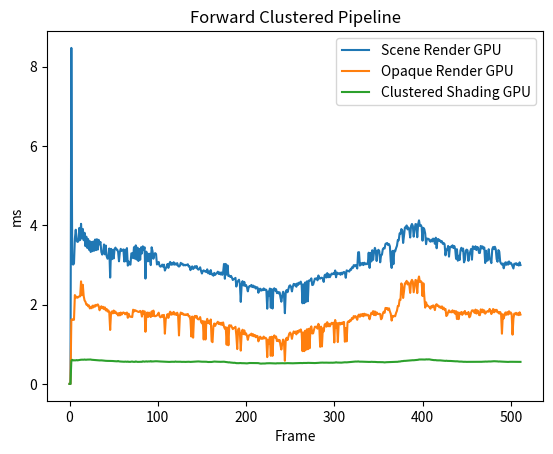

Reproduce this figure in Python.
import matplotlib.pyplot as plt
import numpy as np

Scene_Render_cpu = [
	0.000000,
	2.772500,
	0.511500,
	0.215500,
	1.153000,
	0.320000,
	0.267500,
	0.258000,
	0.407200,
	0.239900,
	0.270200,
	0.255800,
	0.356500,
	0.253000,
	0.244300,
	0.248500,
	0.351900,
	0.254700,
	0.258600,
	0.238200,
	0.241900,
	0.242900,
	0.371700,
	0.242200,
	0.236400,
	0.270300,
	0.344600,
	0.380100,
	0.256300,
	0.258800,
	0.247500,
	0.354100,
	0.351400,
	0.389000,
	0.278500,
	0.261200,
	0.270500,
	0.289800,
	0.401000,
	0.395300,
	0.279500,
	0.271700,
	0.282300,
	0.268800,
	0.283700,
	0.264900,
	0.322700,
	0.416900,
	0.282100,
	0.277900,
	0.249700,
	0.217700,
	0.198500,
	0.191600,
	0.203400,
	0.195600,
	0.198700,
	0.187200,
	0.182600,
	0.213800,
	0.202400,
	0.198600,
	0.243600,
	0.265300,
	0.273600,
	0.306500,
	0.290700,
	0.307000,
	0.356800,
	0.385700,
	0.307100,
	0.286000,
	0.277000,
	0.287400,
	0.364800,
	0.328400,
	0.320500,
	0.259600,
	0.279800,
	0.284900,
	0.265000,
	0.269600,
	0.286300,
	0.318100,
	0.291900,
	0.315000,
	0.382800,
	0.348300,
	0.296400,
	0.308300,
	0.281500,
	0.283100,
	0.392900,
	0.282000,
	0.299900,
	0.359200,
	0.282500,
	0.295900,
	0.268800,
	0.289000,
	0.299200,
	0.375100,
	0.245800,
	0.272800,
	0.267600,
	0.291100,
	0.267100,
	0.316000,
	0.280200,
	0.266900,
	0.248300,
	0.260400,
	0.290000,
	0.217900,
	0.192400,
	0.203800,
	0.187900,
	0.191600,
	0.176000,
	0.179300,
	0.173800,
	0.248600,
	0.193400,
	0.202500,
	0.352400,
	0.274300,
	0.228400,
	0.200700,
	0.184100,
	0.179000,
	0.198700,
	0.182600,
	0.173300,
	0.208200,
	0.189300,
	0.176700,
	0.208800,
	0.317500,
	0.245700,
	0.205900,
	0.206500,
	0.189700,
	0.180000,
	0.193600,
	0.184700,
	0.209500,
	0.191700,
	0.182300,
	0.185700,
	0.247200,
	0.288100,
	0.216700,
	0.209200,
	0.188100,
	0.175000,
	0.174400,
	0.182300,
	0.208400,
	0.184300,
	0.201000,
	0.188900,
	0.179400,
	0.284400,
	0.279600,
	0.223400,
	0.199100,
	0.182000,
	0.177300,
	0.184400,
	0.184900,
	0.198200,
	0.183200,
	0.197400,
	0.189400,
	0.182000,
	0.305600,
	0.283400,
	0.310500,
	0.260900,
	0.257700,
	0.256000,
	0.243300,
	0.223200,
	0.202000,
	0.203000,
	0.195500,
	0.197300,
	0.202200,
	0.224800,
	0.280000,
	0.222900,
	0.198200,
	0.180900,
	0.246100,
	0.241600,
	0.205000,
	0.202700,
	0.189200,
	0.198800,
	0.181100,
	0.186900,
	0.216700,
	0.279800,
	0.217100,
	0.202500,
	0.202300,
	0.224300,
	0.195400,
	0.184300,
	0.184400,
	0.187100,
	0.189300,
	0.180300,
	0.183400,
	0.272100,
	0.245700,
	0.206600,
	0.195000,
	0.196800,
	0.231900,
	0.196600,
	0.198500,
	0.182000,
	0.298500,
	0.443500,
	0.278000,
	0.285900,
	0.254100,
	0.258700,
	0.244400,
	0.215300,
	0.213400,
	0.201400,
	0.201800,
	0.199200,
	0.205700,
	0.200600,
	0.198200,
	0.190700,
	0.265000,
	0.271400,
	0.224400,
	0.190600,
	0.220300,
	0.221900,
	0.199000,
	0.184700,
	0.205500,
	0.187200,
	0.183100,
	0.191100,
	0.309900,
	0.256800,
	0.241800,
	0.204100,
	0.239200,
	0.204300,
	0.194500,
	0.181100,
	0.191200,
	0.180400,
	0.194600,
	0.190100,
	0.282800,
	0.238900,
	0.263600,
	0.253700,
	0.253100,
	0.240200,
	0.272400,
	0.397900,
	0.264000,
	0.250300,
	0.196900,
	0.180900,
	0.275800,
	0.266100,
	0.215500,
	0.182700,
	0.199700,
	0.205100,
	0.195400,
	0.182300,
	0.317700,
	0.375700,
	0.268900,
	0.211700,
	0.269100,
	0.298100,
	0.272400,
	0.210000,
	0.214700,
	0.192400,
	0.188900,
	0.184300,
	0.185200,
	0.193800,
	0.185900,
	0.186000,
	0.189800,
	0.268500,
	0.255000,
	0.305700,
	0.200900,
	0.214600,
	0.204800,
	0.185500,
	0.189700,
	0.191200,
	0.191200,
	0.176700,
	0.183600,
	0.266300,
	0.276800,
	0.198300,
	0.216400,
	0.203700,
	0.192700,
	0.175300,
	0.186900,
	0.175300,
	0.174200,
	0.185600,
	0.179500,
	0.182300,
	0.249600,
	0.286400,
	0.207100,
	0.188600,
	0.216900,
	0.202300,
	0.183900,
	0.179500,
	0.187200,
	0.182500,
	0.182500,
	0.176800,
	0.183000,
	0.234500,
	0.260500,
	0.302600,
	0.220900,
	0.210800,
	0.213300,
	0.197900,
	0.233700,
	0.210400,
	0.198900,
	0.197000,
	0.199800,
	0.175900,
	0.242900,
	0.264300,
	0.255200,
	0.251500,
	0.226700,
	0.199400,
	0.183600,
	0.184000,
	0.182500,
	0.182700,
	0.189600,
	0.177000,
	0.185600,
	0.313100,
	0.270000,
	0.202900,
	0.230400,
	0.203800,
	0.198500,
	0.196100,
	0.200700,
	0.179700,
	0.188000,
	0.182900,
	0.190700,
	0.175200,
	0.266700,
	0.247300,
	0.274000,
	0.225200,
	0.187700,
	0.215500,
	0.194100,
	0.189200,
	0.196100,
	0.256600,
	0.199800,
	0.179000,
	0.247100,
	0.268600,
	0.253600,
	0.200900,
	0.202900,
	0.194400,
	0.182800,
	0.180000,
	0.185700,
	0.171200,
	0.251500,
	0.209700,
	0.263900,
	0.277300,
	0.246600,
	0.249400,
	0.208500,
	0.211800,
	0.194100,
	0.184000,
	0.186300,
	0.182100,
	0.179000,
	0.201300,
	0.213700,
	0.274000,
	0.231600,
	0.285700,
	0.206300,
	0.185700,
	0.211300,
	0.198700,
	0.173300,
	0.170100,
	0.174500,
	0.177800,
	0.254800,
	0.252800,
	0.295300,
	0.247400,
	0.212500,
	0.218200,
	0.204000,
	0.181300,
	0.188200,
	0.175800,
	0.179400,
	0.173200,
	0.171000,
	0.195000,
	0.283500,
	0.263500,
	0.260500,
	0.209800,
	0.203700,
	0.184400,
	0.191100,
	0.187000,
	0.198000,
	0.182600,
	0.174800,
	0.179100,
	0.181400,
	0.255100,
	0.273600,
	0.345000,
	0.222600,
	0.223200,
	0.202100,
	0.183200,
	0.184200,
	0.179900,
	0.182900,
	0.181400,
	0.183200,
	0.263100,
	0.274300,
	0.217300,
	0.191000,
	0.179700,
	0.183600,
	0.173200,
	0.173600,
	0.180600,
	0.186800,
	0.173100,
	0.239400,
	0.185300,
	0.263500,
	0.276400,
	0.285700,
	0.220700,
	0.197600,
	0.175500,
	0.182400,
	0.182000,
	0.183700,
	0.181200,
	0.179600,
	0.184100,
	0.196300,
	0.289600,
	0.264700,
	0.235200,
	0.224100,
	0.193900,
	0.189100,
	0.185000,
	0.176100,
	0.181200,
	0.186900,
	0.214900,
	0.202000,
	0.248000,
	0.280600,
	0.216100,
	0.219900,
	0.194800,
	0.202500,
	0.184300,
	0.179500,
	0.171900,
	0.184200,
	]
Scene_Render_gpu = [
	0.000000,
	0.000000,
	8.473600,
	3.047424,
	3.009536,
	3.034112,
	3.664896,
	3.888128,
	3.613696,
	3.580928,
	3.596288,
	3.933184,
	3.628032,
	4.037632,
	3.674112,
	3.908608,
	3.622912,
	3.811328,
	3.473408,
	3.713024,
	3.431424,
	3.653632,
	3.383296,
	3.598336,
	3.326976,
	3.580928,
	3.347456,
	3.593216,
	3.360768,
	3.641344,
	3.374080,
	3.649536,
	3.387392,
	3.633152,
	3.521536,
	3.580928,
	3.326976,
	3.261440,
	3.303424,
	3.517440,
	3.267584,
	3.489792,
	3.222528,
	3.158016,
	3.180544,
	3.415040,
	2.681856,
	3.405824,
	3.145728,
	3.382272,
	3.164160,
	3.402752,
	3.437568,
	3.391488,
	3.388416,
	3.330048,
	3.092480,
	3.331072,
	3.406848,
	3.354624,
	3.374080,
	3.392512,
	3.086336,
	3.385344,
	3.092480,
	3.425280,
	2.983936,
	3.086336,
	3.014656,
	3.007488,
	3.292160,
	3.295232,
	3.171328,
	3.447808,
	3.161088,
	3.493888,
	3.137536,
	3.437568,
	3.099648,
	3.402752,
	3.131392,
	3.444736,
	3.290112,
	3.471360,
	3.380224,
	3.446784,
	2.656256,
	3.335168,
	3.093504,
	3.281920,
	3.093504,
	3.283968,
	2.996224,
	3.445760,
	3.349504,
	3.158016,
	3.279872,
	3.298304,
	3.277824,
	3.012608,
	3.035136,
	3.076096,
	2.979840,
	2.957312,
	2.966528,
	3.009536,
	2.955264,
	3.008512,
	2.859008,
	2.915328,
	2.947072,
	3.025920,
	2.926592,
	3.026944,
	3.077120,
	3.002368,
	3.052544,
	3.009536,
	3.068928,
	3.008512,
	3.038208,
	3.007488,
	3.046400,
	2.975744,
	2.959360,
	2.978816,
	3.053568,
	3.016704,
	3.032064,
	2.989056,
	3.004416,
	2.989056,
	3.004416,
	2.996224,
	3.017728,
	2.962432,
	2.966528,
	2.869248,
	2.926592,
	2.964480,
	2.897920,
	2.924544,
	2.968576,
	2.930688,
	2.972672,
	2.900992,
	2.881536,
	2.903040,
	2.940928,
	2.846720,
	2.784256,
	2.846720,
	2.865152,
	2.838528,
	2.847744,
	2.819072,
	2.889728,
	2.790400,
	2.834432,
	2.768896,
	2.871296,
	2.761728,
	2.764800,
	2.728960,
	2.800640,
	2.749440,
	2.779136,
	2.795520,
	2.830336,
	2.772992,
	2.811904,
	2.760704,
	2.810880,
	2.750464,
	2.817024,
	3.024896,
	2.652160,
	3.025920,
	2.757632,
	2.990080,
	2.719744,
	2.732032,
	2.700288,
	2.723840,
	2.678784,
	2.620416,
	2.646016,
	2.654208,
	2.674688,
	2.455552,
	2.570240,
	2.600960,
	2.627584,
	2.520064,
	2.068480,
	2.499584,
	2.591744,
	2.482176,
	2.573312,
	2.467840,
	2.493440,
	2.437120,
	2.334720,
	2.438144,
	2.469888,
	2.460672,
	2.496512,
	2.442240,
	2.480128,
	2.435072,
	2.458624,
	2.405376,
	2.439168,
	2.430976,
	2.298880,
	2.386944,
	2.403328,
	2.351104,
	2.380800,
	2.361344,
	2.408448,
	2.368512,
	2.381824,
	2.370560,
	1.897472,
	2.329600,
	2.232320,
	2.405376,
	1.922048,
	2.392064,
	1.901568,
	2.374656,
	2.412544,
	2.353152,
	2.388992,
	2.288640,
	2.320384,
	2.282496,
	2.311168,
	2.183168,
	2.072576,
	2.229248,
	2.324480,
	2.244608,
	1.783808,
	2.324480,
	2.367488,
	2.312192,
	2.395136,
	2.469888,
	2.487296,
	2.443264,
	2.332672,
	2.451456,
	2.523136,
	2.485248,
	2.515968,
	2.450432,
	2.535424,
	2.496512,
	2.552832,
	2.531328,
	2.580480,
	2.499584,
	2.033664,
	2.511872,
	2.036736,
	2.557952,
	2.071552,
	2.587648,
	2.083840,
	2.606080,
	2.599936,
	2.621440,
	2.662400,
	2.492416,
	2.501632,
	2.581504,
	2.655232,
	2.656256,
	2.665472,
	2.612224,
	2.735104,
	2.663424,
	2.655232,
	2.677760,
	2.677760,
	2.650112,
	2.572288,
	2.737152,
	2.758656,
	2.682880,
	2.795520,
	2.689024,
	2.761728,
	2.692096,
	2.742272,
	2.783232,
	2.764800,
	2.790400,
	2.767872,
	2.862080,
	2.690048,
	2.809856,
	2.768896,
	2.788352,
	2.793472,
	2.752512,
	2.803712,
	2.764800,
	2.812928,
	2.823168,
	2.806784,
	2.676736,
	2.863104,
	2.852864,
	2.847744,
	2.832384,
	2.886656,
	2.875392,
	2.940928,
	2.922496,
	2.995200,
	2.965504,
	2.998272,
	2.975744,
	2.910208,
	3.317760,
	3.323904,
	2.982912,
	3.043328,
	3.007488,
	3.052544,
	2.997248,
	3.057664,
	3.015680,
	3.037184,
	3.018752,
	3.039232,
	3.309568,
	2.926592,
	3.305472,
	3.088384,
	3.371008,
	3.129344,
	3.324928,
	3.431424,
	3.355648,
	3.099648,
	3.349504,
	3.382272,
	3.352576,
	3.066880,
	3.245056,
	3.258368,
	3.397632,
	3.427328,
	3.415040,
	3.530752,
	3.545088,
	3.553280,
	3.502080,
	3.526656,
	3.469312,
	3.091456,
	2.924544,
	3.355648,
	3.019776,
	3.360768,
	3.343360,
	3.422208,
	3.482624,
	3.629056,
	3.620864,
	3.793920,
	3.783680,
	3.905536,
	3.870720,
	3.555328,
	3.738624,
	3.946496,
	3.945472,
	3.996672,
	3.896320,
	3.946496,
	3.887104,
	3.692544,
	3.983360,
	4.033536,
	3.984384,
	3.713024,
	3.889152,
	4.032512,
	4.023296,
	3.699712,
	4.023296,
	4.125696,
	3.983360,
	4.006912,
	3.962880,
	3.612672,
	3.936256,
	3.901440,
	3.795968,
	3.524608,
	3.665920,
	3.659776,
	3.656704,
	3.608576,
	3.587072,
	3.638272,
	3.593216,
	3.664896,
	3.639296,
	3.532800,
	3.687424,
	3.421184,
	3.650560,
	3.651584,
	3.602432,
	3.619840,
	3.571712,
	3.597312,
	3.532800,
	3.554304,
	3.524608,
	3.241984,
	3.386368,
	3.383296,
	3.479552,
	3.210240,
	3.447808,
	3.463168,
	3.446784,
	3.495936,
	3.425280,
	3.477504,
	3.403776,
	3.154944,
	3.396608,
	3.107840,
	3.231744,
	3.124224,
	3.368960,
	3.433472,
	3.362816,
	3.415040,
	3.065856,
	3.126272,
	3.360768,
	3.387392,
	3.368960,
	3.103744,
	3.260416,
	3.335168,
	3.404800,
	3.133440,
	3.469312,
	3.448832,
	3.401728,
	3.471360,
	3.375104,
	3.453952,
	3.436544,
	3.303424,
	3.302400,
	3.479552,
	3.419136,
	3.468288,
	3.405824,
	3.440640,
	3.049472,
	3.359744,
	3.106816,
	3.116032,
	3.397632,
	3.165184,
	3.123200,
	3.046400,
	3.396608,
	3.451904,
	3.397632,
	3.459072,
	3.394560,
	3.146752,
	3.081216,
	3.375104,
	3.333120,
	3.082240,
	3.037184,
	3.008512,
	3.038208,
	2.915328,
	3.005440,
	3.066880,
	3.004416,
	3.065856,
	3.008512,
	3.089408,
	3.032064,
	3.056640,
	3.022848,
	2.966528,
	2.911232,
	3.032064,
	3.015680,
	3.045376,
	2.999296,
	3.030016,
	2.985984,
	3.065856,
	2.998272,
	]
# Scene Render:
#	CPU TIME:	0.236635, 512
#	GPU TIME:	3.064430, 512
Clustered_cpu = [
	0.000000,
	0.031900,
	0.011400,
	0.008800,
	0.006600,
	0.006300,
	0.010100,
	0.009800,
	0.008700,
	0.009900,
	0.010900,
	0.009400,
	0.013500,
	0.010400,
	0.009200,
	0.009400,
	0.014400,
	0.010400,
	0.009500,
	0.010000,
	0.008900,
	0.008800,
	0.013600,
	0.009700,
	0.009700,
	0.011000,
	0.013600,
	0.014800,
	0.009900,
	0.010400,
	0.009700,
	0.014500,
	0.014000,
	0.015400,
	0.010800,
	0.010500,
	0.009800,
	0.011000,
	0.015400,
	0.015200,
	0.010100,
	0.011000,
	0.010900,
	0.010700,
	0.010700,
	0.010300,
	0.013100,
	0.015000,
	0.010200,
	0.010800,
	0.010400,
	0.008800,
	0.006700,
	0.007600,
	0.007800,
	0.007300,
	0.007300,
	0.007700,
	0.006800,
	0.008100,
	0.007500,
	0.007600,
	0.009700,
	0.010700,
	0.009900,
	0.013700,
	0.013600,
	0.011100,
	0.011900,
	0.015200,
	0.011400,
	0.012400,
	0.010200,
	0.011700,
	0.014000,
	0.012800,
	0.011500,
	0.010000,
	0.011000,
	0.010900,
	0.010100,
	0.010400,
	0.010300,
	0.013600,
	0.011700,
	0.012800,
	0.012300,
	0.015500,
	0.010400,
	0.011900,
	0.010800,
	0.010400,
	0.010800,
	0.009900,
	0.010800,
	0.009800,
	0.011500,
	0.010700,
	0.010200,
	0.011400,
	0.010800,
	0.015200,
	0.009800,
	0.011700,
	0.010200,
	0.011300,
	0.010500,
	0.012300,
	0.010800,
	0.010500,
	0.009400,
	0.010700,
	0.010900,
	0.008800,
	0.007500,
	0.007400,
	0.006700,
	0.007600,
	0.006200,
	0.006000,
	0.006400,
	0.009600,
	0.007500,
	0.008000,
	0.009600,
	0.010200,
	0.008800,
	0.007900,
	0.006800,
	0.005800,
	0.006800,
	0.006900,
	0.006200,
	0.007600,
	0.006600,
	0.006100,
	0.007900,
	0.012800,
	0.009400,
	0.007900,
	0.007800,
	0.006700,
	0.006200,
	0.007500,
	0.006500,
	0.008100,
	0.006400,
	0.007100,
	0.006100,
	0.008100,
	0.013400,
	0.009000,
	0.007400,
	0.006500,
	0.005900,
	0.006000,
	0.006800,
	0.007800,
	0.007200,
	0.007200,
	0.006800,
	0.006400,
	0.009800,
	0.010900,
	0.008800,
	0.007800,
	0.006200,
	0.007000,
	0.006600,
	0.006400,
	0.007400,
	0.006700,
	0.007200,
	0.007100,
	0.006500,
	0.009200,
	0.011100,
	0.010400,
	0.010000,
	0.010200,
	0.010200,
	0.009800,
	0.009000,
	0.007600,
	0.007100,
	0.007600,
	0.007400,
	0.007700,
	0.008800,
	0.010900,
	0.008900,
	0.007800,
	0.006300,
	0.010000,
	0.009700,
	0.008600,
	0.008000,
	0.007000,
	0.007200,
	0.007100,
	0.007100,
	0.008600,
	0.010100,
	0.009100,
	0.008400,
	0.008000,
	0.008700,
	0.008000,
	0.006400,
	0.006600,
	0.006700,
	0.007000,
	0.006700,
	0.006700,
	0.009500,
	0.009400,
	0.008000,
	0.006700,
	0.007100,
	0.008800,
	0.007400,
	0.007400,
	0.006700,
	0.013100,
	0.016700,
	0.010500,
	0.010900,
	0.010400,
	0.009700,
	0.009400,
	0.008200,
	0.008600,
	0.007400,
	0.007600,
	0.007300,
	0.007900,
	0.008000,
	0.007600,
	0.006700,
	0.010600,
	0.009900,
	0.009300,
	0.007000,
	0.008600,
	0.008300,
	0.007600,
	0.007100,
	0.007900,
	0.006800,
	0.007000,
	0.006900,
	0.010800,
	0.010400,
	0.010000,
	0.008400,
	0.009200,
	0.007400,
	0.006900,
	0.007100,
	0.007000,
	0.006900,
	0.007200,
	0.007400,
	0.010600,
	0.010000,
	0.010500,
	0.009700,
	0.009700,
	0.009100,
	0.010400,
	0.014700,
	0.010400,
	0.011300,
	0.008200,
	0.005900,
	0.011000,
	0.011100,
	0.008500,
	0.005900,
	0.007400,
	0.008700,
	0.007800,
	0.005900,
	0.010900,
	0.013900,
	0.010700,
	0.008600,
	0.010900,
	0.011500,
	0.010200,
	0.008600,
	0.008400,
	0.006300,
	0.007200,
	0.006300,
	0.007100,
	0.006500,
	0.007000,
	0.006200,
	0.006600,
	0.009400,
	0.009900,
	0.009300,
	0.007700,
	0.007600,
	0.007800,
	0.006900,
	0.006700,
	0.006500,
	0.006600,
	0.006000,
	0.006500,
	0.008200,
	0.010500,
	0.008000,
	0.007700,
	0.008100,
	0.007200,
	0.005700,
	0.006900,
	0.006000,
	0.006600,
	0.006800,
	0.006300,
	0.006800,
	0.010100,
	0.009900,
	0.009000,
	0.007100,
	0.008600,
	0.007900,
	0.007400,
	0.006600,
	0.006900,
	0.006600,
	0.006600,
	0.006300,
	0.006600,
	0.009000,
	0.010600,
	0.010100,
	0.008900,
	0.008700,
	0.009100,
	0.007600,
	0.008800,
	0.008000,
	0.007100,
	0.007400,
	0.007600,
	0.005600,
	0.009500,
	0.010100,
	0.010500,
	0.010000,
	0.009400,
	0.007500,
	0.006900,
	0.006400,
	0.006600,
	0.006300,
	0.007000,
	0.006500,
	0.006600,
	0.010400,
	0.010400,
	0.007700,
	0.008500,
	0.007500,
	0.007600,
	0.007000,
	0.007700,
	0.006400,
	0.006800,
	0.006700,
	0.006500,
	0.006400,
	0.010400,
	0.009400,
	0.010500,
	0.009100,
	0.006700,
	0.008400,
	0.007900,
	0.006600,
	0.007300,
	0.009500,
	0.008600,
	0.006000,
	0.009600,
	0.009400,
	0.010300,
	0.008500,
	0.008000,
	0.007000,
	0.007400,
	0.006200,
	0.006600,
	0.005900,
	0.009600,
	0.008200,
	0.010100,
	0.010600,
	0.009500,
	0.008500,
	0.008100,
	0.008300,
	0.007500,
	0.006500,
	0.006200,
	0.006200,
	0.007200,
	0.007600,
	0.008300,
	0.010900,
	0.009900,
	0.008400,
	0.008300,
	0.006400,
	0.008300,
	0.007400,
	0.005900,
	0.006200,
	0.006500,
	0.005900,
	0.009800,
	0.007400,
	0.011600,
	0.009600,
	0.008400,
	0.008400,
	0.008400,
	0.007000,
	0.006500,
	0.006100,
	0.005800,
	0.005800,
	0.006300,
	0.007500,
	0.010000,
	0.010300,
	0.010100,
	0.008600,
	0.008100,
	0.006600,
	0.007300,
	0.006400,
	0.006900,
	0.006600,
	0.006800,
	0.006400,
	0.006900,
	0.009700,
	0.010900,
	0.009900,
	0.008600,
	0.008500,
	0.008100,
	0.006400,
	0.006600,
	0.006300,
	0.006500,
	0.006600,
	0.006800,
	0.009900,
	0.011300,
	0.008800,
	0.007100,
	0.006500,
	0.006600,
	0.005700,
	0.005900,
	0.006700,
	0.006800,
	0.005900,
	0.009600,
	0.006800,
	0.009900,
	0.010600,
	0.010500,
	0.008300,
	0.007400,
	0.006100,
	0.006700,
	0.006600,
	0.006800,
	0.006000,
	0.006500,
	0.006100,
	0.007500,
	0.011000,
	0.010200,
	0.009500,
	0.009000,
	0.007400,
	0.007700,
	0.006200,
	0.006400,
	0.006100,
	0.006700,
	0.006700,
	0.007500,
	0.009800,
	0.011000,
	0.008500,
	0.008800,
	0.007100,
	0.007500,
	0.006400,
	0.006300,
	0.005900,
	0.005900,
	]
Clustered_gpu = [
	0.000000,
	0.000000,
	0.590848,
	0.607232,
	0.592896,
	0.595968,
	0.593920,
	0.594944,
	0.601088,
	0.594944,
	0.599040,
	0.601088,
	0.607232,
	0.610304,
	0.611328,
	0.611328,
	0.610304,
	0.615424,
	0.610304,
	0.610304,
	0.613376,
	0.613376,
	0.613376,
	0.615424,
	0.615424,
	0.609280,
	0.607232,
	0.605184,
	0.601088,
	0.600064,
	0.599040,
	0.599040,
	0.595968,
	0.593920,
	0.592896,
	0.593920,
	0.593920,
	0.592896,
	0.589824,
	0.586752,
	0.585728,
	0.582656,
	0.582656,
	0.580608,
	0.579584,
	0.579584,
	0.579584,
	0.579584,
	0.578560,
	0.577536,
	0.574464,
	0.573440,
	0.572416,
	0.570368,
	0.569344,
	0.578560,
	0.568320,
	0.565248,
	0.564224,
	0.563200,
	0.562176,
	0.562176,
	0.559104,
	0.563200,
	0.560128,
	0.558080,
	0.564224,
	0.557056,
	0.556032,
	0.557056,
	0.562176,
	0.564224,
	0.557056,
	0.558080,
	0.556032,
	0.567296,
	0.560128,
	0.556032,
	0.556032,
	0.556032,
	0.557056,
	0.559104,
	0.557056,
	0.569344,
	0.565248,
	0.561152,
	0.566272,
	0.569344,
	0.562176,
	0.567296,
	0.566272,
	0.566272,
	0.575488,
	0.564224,
	0.567296,
	0.567296,
	0.570368,
	0.571392,
	0.572416,
	0.571392,
	0.569344,
	0.568320,
	0.564224,
	0.565248,
	0.564224,
	0.563200,
	0.563200,
	0.562176,
	0.559104,
	0.559104,
	0.560128,
	0.558080,
	0.553984,
	0.555008,
	0.557056,
	0.557056,
	0.559104,
	0.558080,
	0.557056,
	0.558080,
	0.565248,
	0.559104,
	0.558080,
	0.559104,
	0.559104,
	0.558080,
	0.559104,
	0.556032,
	0.557056,
	0.557056,
	0.557056,
	0.555008,
	0.556032,
	0.556032,
	0.558080,
	0.559104,
	0.556032,
	0.555008,
	0.556032,
	0.557056,
	0.560128,
	0.561152,
	0.562176,
	0.564224,
	0.565248,
	0.566272,
	0.567296,
	0.565248,
	0.564224,
	0.561152,
	0.560128,
	0.561152,
	0.560128,
	0.560128,
	0.560128,
	0.559104,
	0.555008,
	0.552960,
	0.552960,
	0.553984,
	0.553984,
	0.553984,
	0.557056,
	0.560128,
	0.564224,
	0.562176,
	0.561152,
	0.560128,
	0.559104,
	0.558080,
	0.556032,
	0.557056,
	0.558080,
	0.560128,
	0.560128,
	0.560128,
	0.556032,
	0.552960,
	0.550912,
	0.547840,
	0.542720,
	0.545792,
	0.540672,
	0.538624,
	0.537600,
	0.533504,
	0.531456,
	0.533504,
	0.528384,
	0.524288,
	0.523264,
	0.522240,
	0.523264,
	0.526336,
	0.526336,
	0.523264,
	0.523264,
	0.523264,
	0.522240,
	0.520192,
	0.518144,
	0.518144,
	0.520192,
	0.524288,
	0.527360,
	0.527360,
	0.527360,
	0.527360,
	0.526336,
	0.526336,
	0.526336,
	0.525312,
	0.525312,
	0.525312,
	0.524288,
	0.518144,
	0.514048,
	0.512000,
	0.514048,
	0.515072,
	0.514048,
	0.515072,
	0.516096,
	0.520192,
	0.521216,
	0.521216,
	0.523264,
	0.522240,
	0.521216,
	0.519168,
	0.517120,
	0.516096,
	0.517120,
	0.514048,
	0.516096,
	0.521216,
	0.520192,
	0.520192,
	0.521216,
	0.521216,
	0.522240,
	0.522240,
	0.521216,
	0.521216,
	0.520192,
	0.522240,
	0.523264,
	0.524288,
	0.524288,
	0.522240,
	0.522240,
	0.521216,
	0.521216,
	0.520192,
	0.522240,
	0.522240,
	0.523264,
	0.523264,
	0.524288,
	0.525312,
	0.526336,
	0.527360,
	0.527360,
	0.526336,
	0.525312,
	0.528384,
	0.528384,
	0.528384,
	0.529408,
	0.528384,
	0.531456,
	0.531456,
	0.529408,
	0.529408,
	0.528384,
	0.528384,
	0.527360,
	0.525312,
	0.526336,
	0.527360,
	0.528384,
	0.528384,
	0.531456,
	0.534528,
	0.535552,
	0.536576,
	0.536576,
	0.537600,
	0.535552,
	0.536576,
	0.537600,
	0.536576,
	0.535552,
	0.535552,
	0.534528,
	0.535552,
	0.534528,
	0.535552,
	0.534528,
	0.536576,
	0.538624,
	0.538624,
	0.545792,
	0.539648,
	0.538624,
	0.537600,
	0.536576,
	0.535552,
	0.536576,
	0.538624,
	0.539648,
	0.542720,
	0.545792,
	0.543744,
	0.543744,
	0.545792,
	0.545792,
	0.547840,
	0.551936,
	0.553984,
	0.557056,
	0.560128,
	0.562176,
	0.564224,
	0.564224,
	0.563200,
	0.563200,
	0.568320,
	0.563200,
	0.561152,
	0.562176,
	0.561152,
	0.560128,
	0.561152,
	0.559104,
	0.559104,
	0.557056,
	0.556032,
	0.553984,
	0.555008,
	0.555008,
	0.555008,
	0.558080,
	0.556032,
	0.555008,
	0.556032,
	0.555008,
	0.552960,
	0.551936,
	0.549888,
	0.550912,
	0.549888,
	0.548864,
	0.547840,
	0.548864,
	0.548864,
	0.544768,
	0.542720,
	0.545792,
	0.547840,
	0.548864,
	0.551936,
	0.551936,
	0.551936,
	0.552960,
	0.553984,
	0.553984,
	0.553984,
	0.555008,
	0.556032,
	0.557056,
	0.557056,
	0.558080,
	0.564224,
	0.564224,
	0.567296,
	0.573440,
	0.574464,
	0.576512,
	0.581632,
	0.580608,
	0.582656,
	0.586752,
	0.587776,
	0.588800,
	0.589824,
	0.590848,
	0.594944,
	0.598016,
	0.598016,
	0.596992,
	0.599040,
	0.600064,
	0.603136,
	0.607232,
	0.608256,
	0.615424,
	0.616448,
	0.617472,
	0.616448,
	0.615424,
	0.615424,
	0.614400,
	0.614400,
	0.619520,
	0.618496,
	0.617472,
	0.619520,
	0.618496,
	0.613376,
	0.609280,
	0.606208,
	0.603136,
	0.600064,
	0.600064,
	0.600064,
	0.594944,
	0.593920,
	0.593920,
	0.594944,
	0.593920,
	0.591872,
	0.588800,
	0.586752,
	0.584704,
	0.582656,
	0.580608,
	0.585728,
	0.580608,
	0.580608,
	0.580608,
	0.578560,
	0.578560,
	0.577536,
	0.575488,
	0.573440,
	0.572416,
	0.570368,
	0.569344,
	0.571392,
	0.567296,
	0.565248,
	0.563200,
	0.564224,
	0.563200,
	0.562176,
	0.559104,
	0.557056,
	0.559104,
	0.557056,
	0.556032,
	0.557056,
	0.557056,
	0.556032,
	0.557056,
	0.557056,
	0.555008,
	0.556032,
	0.556032,
	0.558080,
	0.555008,
	0.556032,
	0.556032,
	0.557056,
	0.557056,
	0.558080,
	0.558080,
	0.558080,
	0.560128,
	0.561152,
	0.561152,
	0.564224,
	0.562176,
	0.562176,
	0.565248,
	0.566272,
	0.565248,
	0.565248,
	0.567296,
	0.567296,
	0.570368,
	0.572416,
	0.571392,
	0.570368,
	0.569344,
	0.568320,
	0.564224,
	0.566272,
	0.564224,
	0.564224,
	0.562176,
	0.561152,
	0.560128,
	0.560128,
	0.559104,
	0.559104,
	0.555008,
	0.555008,
	0.557056,
	0.558080,
	0.557056,
	0.558080,
	0.558080,
	0.559104,
	0.560128,
	0.558080,
	0.558080,
	0.558080,
	0.559104,
	0.558080,
	0.559104,
	0.556032,
	]
# Clustered:
#	CPU TIME:	0.008661, 512
#	GPU TIME:	0.556962, 512
OPAQUE_cpu = [
	0.000000,
	0.031500,
	0.008700,
	0.008500,
	0.006700,
	0.006800,
	0.008600,
	0.008400,
	0.009600,
	0.008500,
	0.008100,
	0.008300,
	0.013100,
	0.008000,
	0.008200,
	0.008300,
	0.012600,
	0.008600,
	0.008100,
	0.008500,
	0.008600,
	0.008400,
	0.012600,
	0.008500,
	0.007800,
	0.008500,
	0.012900,
	0.014100,
	0.008700,
	0.008700,
	0.008200,
	0.013600,
	0.012200,
	0.014000,
	0.009000,
	0.008400,
	0.009100,
	0.012900,
	0.013900,
	0.014400,
	0.009000,
	0.009200,
	0.009100,
	0.008500,
	0.008800,
	0.008800,
	0.014500,
	0.013800,
	0.008900,
	0.009100,
	0.008600,
	0.007300,
	0.007700,
	0.007400,
	0.007600,
	0.006800,
	0.007800,
	0.006800,
	0.007300,
	0.007500,
	0.007200,
	0.007700,
	0.008100,
	0.008500,
	0.008300,
	0.010600,
	0.009700,
	0.009100,
	0.009700,
	0.011400,
	0.010000,
	0.008900,
	0.008600,
	0.009400,
	0.009600,
	0.009500,
	0.008600,
	0.008700,
	0.009000,
	0.009500,
	0.008900,
	0.009000,
	0.008800,
	0.009200,
	0.009600,
	0.009700,
	0.015400,
	0.012000,
	0.009400,
	0.010100,
	0.008900,
	0.009000,
	0.009300,
	0.008800,
	0.009000,
	0.007700,
	0.008500,
	0.011800,
	0.009700,
	0.008700,
	0.009100,
	0.013500,
	0.008600,
	0.009100,
	0.008800,
	0.009600,
	0.008900,
	0.009600,
	0.008900,
	0.009400,
	0.008700,
	0.008800,
	0.008700,
	0.007600,
	0.007200,
	0.007100,
	0.007000,
	0.007600,
	0.007200,
	0.006600,
	0.006500,
	0.008400,
	0.006700,
	0.007400,
	0.009300,
	0.008500,
	0.007800,
	0.007000,
	0.006800,
	0.007200,
	0.006900,
	0.007100,
	0.006800,
	0.007800,
	0.007200,
	0.006600,
	0.007900,
	0.011800,
	0.008900,
	0.006900,
	0.007400,
	0.006900,
	0.006700,
	0.006800,
	0.006800,
	0.007900,
	0.007800,
	0.006700,
	0.006700,
	0.008200,
	0.009000,
	0.007300,
	0.006700,
	0.006900,
	0.006500,
	0.006700,
	0.006800,
	0.007700,
	0.007400,
	0.007000,
	0.007300,
	0.006800,
	0.008400,
	0.009000,
	0.007100,
	0.007300,
	0.007200,
	0.007000,
	0.006700,
	0.007000,
	0.007500,
	0.007500,
	0.006900,
	0.007400,
	0.006600,
	0.022400,
	0.008600,
	0.008400,
	0.008600,
	0.008700,
	0.008000,
	0.008600,
	0.007800,
	0.006900,
	0.007000,
	0.007100,
	0.007100,
	0.007000,
	0.007800,
	0.009100,
	0.007300,
	0.007600,
	0.007200,
	0.008400,
	0.008200,
	0.007100,
	0.007300,
	0.007000,
	0.007200,
	0.007200,
	0.007100,
	0.007300,
	0.009200,
	0.007200,
	0.007600,
	0.007500,
	0.008100,
	0.007200,
	0.007100,
	0.006900,
	0.006800,
	0.006800,
	0.006500,
	0.006600,
	0.008800,
	0.008500,
	0.006900,
	0.006900,
	0.007800,
	0.007500,
	0.007000,
	0.007400,
	0.006600,
	0.009000,
	0.015300,
	0.008500,
	0.009000,
	0.008300,
	0.008500,
	0.007800,
	0.007800,
	0.007400,
	0.007200,
	0.007200,
	0.007100,
	0.007200,
	0.007400,
	0.007000,
	0.007300,
	0.008500,
	0.008400,
	0.007600,
	0.006900,
	0.007600,
	0.007300,
	0.007500,
	0.006700,
	0.007400,
	0.007400,
	0.007100,
	0.007200,
	0.009600,
	0.009200,
	0.008500,
	0.007700,
	0.007900,
	0.007000,
	0.007700,
	0.007000,
	0.007000,
	0.006600,
	0.007600,
	0.007300,
	0.009600,
	0.008000,
	0.008800,
	0.008200,
	0.007900,
	0.008200,
	0.008900,
	0.014700,
	0.008700,
	0.008400,
	0.006800,
	0.007000,
	0.009400,
	0.009100,
	0.007300,
	0.006800,
	0.007300,
	0.007200,
	0.006900,
	0.006700,
	0.008300,
	0.014300,
	0.008300,
	0.007900,
	0.008900,
	0.008700,
	0.008600,
	0.008000,
	0.007600,
	0.007400,
	0.007300,
	0.007300,
	0.007100,
	0.010200,
	0.007000,
	0.007300,
	0.006900,
	0.008800,
	0.008600,
	0.007900,
	0.007100,
	0.007300,
	0.007700,
	0.006900,
	0.006800,
	0.007600,
	0.007100,
	0.006600,
	0.006600,
	0.007800,
	0.009900,
	0.007200,
	0.006800,
	0.007200,
	0.007600,
	0.006500,
	0.006600,
	0.007300,
	0.006700,
	0.006900,
	0.006700,
	0.007100,
	0.008000,
	0.008700,
	0.007600,
	0.006900,
	0.007800,
	0.007300,
	0.007200,
	0.006800,
	0.007500,
	0.006600,
	0.007100,
	0.006500,
	0.006600,
	0.008300,
	0.008800,
	0.009000,
	0.007400,
	0.007200,
	0.007300,
	0.006900,
	0.007900,
	0.007600,
	0.007200,
	0.006900,
	0.006700,
	0.006400,
	0.007700,
	0.008900,
	0.008400,
	0.009200,
	0.008300,
	0.007000,
	0.007100,
	0.007000,
	0.006700,
	0.006800,
	0.007100,
	0.006700,
	0.007400,
	0.012600,
	0.009200,
	0.007300,
	0.007400,
	0.007400,
	0.007000,
	0.007600,
	0.007200,
	0.006800,
	0.006900,
	0.006700,
	0.007100,
	0.006700,
	0.009200,
	0.008300,
	0.008100,
	0.007500,
	0.007200,
	0.007200,
	0.007300,
	0.007600,
	0.007000,
	0.008300,
	0.007500,
	0.006800,
	0.008000,
	0.008700,
	0.008300,
	0.006800,
	0.007200,
	0.007500,
	0.007200,
	0.007300,
	0.006900,
	0.006700,
	0.008000,
	0.007200,
	0.007900,
	0.009000,
	0.008000,
	0.006900,
	0.007400,
	0.007500,
	0.007000,
	0.007300,
	0.007100,
	0.006900,
	0.006700,
	0.007300,
	0.008100,
	0.009400,
	0.008200,
	0.007500,
	0.007600,
	0.006600,
	0.007900,
	0.006900,
	0.006500,
	0.006500,
	0.006600,
	0.006500,
	0.008900,
	0.008000,
	0.009400,
	0.007600,
	0.008200,
	0.008000,
	0.006900,
	0.006600,
	0.007400,
	0.006600,
	0.006700,
	0.006600,
	0.006500,
	0.007000,
	0.009000,
	0.008200,
	0.008100,
	0.007400,
	0.006800,
	0.006500,
	0.006800,
	0.007500,
	0.006700,
	0.007100,
	0.006700,
	0.006800,
	0.006600,
	0.008500,
	0.009300,
	0.007900,
	0.008300,
	0.008000,
	0.008000,
	0.006700,
	0.007100,
	0.007300,
	0.007300,
	0.006700,
	0.007100,
	0.009700,
	0.009300,
	0.007000,
	0.007200,
	0.008200,
	0.006600,
	0.006600,
	0.006500,
	0.006700,
	0.006700,
	0.007100,
	0.008300,
	0.007300,
	0.008500,
	0.009000,
	0.009000,
	0.007200,
	0.007300,
	0.006700,
	0.007200,
	0.006600,
	0.006900,
	0.007000,
	0.006800,
	0.006700,
	0.007100,
	0.009600,
	0.008900,
	0.007500,
	0.007600,
	0.007000,
	0.006800,
	0.006700,
	0.006700,
	0.006800,
	0.006900,
	0.007000,
	0.007100,
	0.008300,
	0.009100,
	0.007200,
	0.008100,
	0.007100,
	0.007000,
	0.007300,
	0.006800,
	0.006600,
	0.006700,
	]
OPAQUE_gpu = [
	0.000000,
	0.000000,
	1.622016,
	1.631232,
	1.614848,
	1.617920,
	2.241536,
	2.173952,
	2.200576,
	2.173952,
	2.191360,
	2.210816,
	2.208768,
	2.586624,
	2.237440,
	2.500608,
	2.215936,
	2.105344,
	2.071552,
	2.000896,
	2.007040,
	1.957888,
	1.979392,
	1.903616,
	1.931264,
	1.908736,
	1.973248,
	1.930240,
	1.980416,
	1.951744,
	1.995776,
	1.977344,
	2.004992,
	1.964032,
	1.857536,
	1.913856,
	1.957888,
	1.906688,
	1.944576,
	1.886208,
	1.930240,
	1.854464,
	1.892352,
	1.825792,
	1.854464,
	1.802240,
	1.360896,
	1.798144,
	1.827840,
	1.778688,
	1.851392,
	1.788928,
	1.824768,
	1.775616,
	1.779712,
	1.725440,
	1.786880,
	1.727488,
	1.800192,
	1.747968,
	1.789952,
	1.802240,
	1.788928,
	1.756160,
	1.784832,
	1.799168,
	1.667072,
	1.770496,
	1.701888,
	1.693696,
	1.691648,
	1.685504,
	1.871872,
	1.824768,
	1.859584,
	1.850368,
	1.837056,
	1.827840,
	1.814528,
	1.816576,
	1.841152,
	1.820672,
	1.698816,
	1.844224,
	1.774592,
	1.830912,
	1.314816,
	1.738752,
	1.801216,
	1.687552,
	1.799168,
	1.712128,
	1.686528,
	1.829888,
	1.711104,
	1.849344,
	1.712128,
	1.707008,
	1.715200,
	1.727488,
	1.755136,
	1.797120,
	1.704960,
	1.679360,
	1.692672,
	1.736704,
	1.685504,
	1.739776,
	1.266688,
	1.636352,
	1.681408,
	1.760256,
	1.665024,
	1.765376,
	1.821696,
	1.742848,
	1.797120,
	1.753088,
	1.816576,
	1.751040,
	1.778688,
	1.737728,
	1.796096,
	1.723392,
	1.222656,
	1.723392,
	1.800192,
	1.767424,
	1.783808,
	1.743872,
	1.753088,
	1.737728,
	1.753088,
	1.737728,
	1.763328,
	1.703936,
	1.713152,
	1.611776,
	1.195008,
	1.698816,
	1.166336,
	1.670144,
	1.716224,
	1.673216,
	1.715200,
	1.640448,
	1.627136,
	1.641472,
	1.685504,
	1.563648,
	1.526784,
	1.588224,
	1.120256,
	1.574912,
	1.120256,
	1.557504,
	1.641472,
	1.531904,
	1.581056,
	1.512448,
	1.625088,
	1.078272,
	1.052672,
	1.463296,
	1.523712,
	1.463296,
	1.516544,
	1.531904,
	1.567744,
	1.510400,
	1.544192,
	1.498112,
	1.541120,
	1.484800,
	1.551360,
	1.442816,
	1.391616,
	1.430528,
	0.989184,
	1.419264,
	0.974848,
	1.481728,
	1.452032,
	1.476608,
	1.432576,
	1.382400,
	1.410048,
	1.413120,
	1.440768,
	1.219584,
	0.878592,
	1.371136,
	1.399808,
	1.288192,
	0.839680,
	1.271808,
	1.367040,
	1.254400,
	1.350656,
	1.245184,
	1.274880,
	1.216512,
	1.111040,
	1.208320,
	1.240064,
	1.230848,
	1.268736,
	1.212416,
	1.253376,
	1.201152,
	1.233920,
	1.177600,
	1.213440,
	1.205248,
	1.073152,
	1.154048,
	1.191936,
	1.136640,
	1.166336,
	1.137664,
	1.193984,
	1.148928,
	1.164288,
	1.145856,
	0.675840,
	1.113088,
	1.008640,
	1.180672,
	0.709632,
	1.189888,
	0.707584,
	1.183744,
	1.223680,
	1.167360,
	1.196032,
	1.080320,
	1.116160,
	1.075200,
	1.107968,
	0.975872,
	0.866304,
	1.021952,
	1.119232,
	1.040384,
	0.583680,
	1.118208,
	1.164288,
	1.105920,
	1.185792,
	1.270784,
	1.295360,
	1.247232,
	1.136640,
	1.255424,
	1.324032,
	1.285120,
	1.319936,
	1.249280,
	1.333248,
	1.292288,
	1.349632,
	1.321984,
	1.374208,
	1.289216,
	0.826368,
	1.299456,
	0.826368,
	1.341440,
	0.863232,
	1.378304,
	0.874496,
	1.389568,
	0.899072,
	1.409024,
	1.451008,
	1.271808,
	1.275904,
	1.366016,
	1.442816,
	1.437696,
	1.446912,
	1.393664,
	1.515520,
	1.432576,
	0.934912,
	1.444864,
	0.945152,
	1.400832,
	1.324032,
	1.489920,
	1.518592,
	1.443840,
	1.558528,
	1.453056,
	1.516544,
	1.452032,
	1.503232,
	1.541120,
	1.523712,
	1.545216,
	1.045504,
	1.611776,
	1.424384,
	1.533952,
	1.055744,
	1.533952,
	1.540096,
	1.499136,
	1.542144,
	1.509376,
	1.556480,
	1.562624,
	1.063936,
	1.410048,
	1.073152,
	1.552384,
	1.580032,
	1.560576,
	1.614848,
	1.596416,
	1.662976,
	1.638400,
	1.710080,
	1.673216,
	1.710080,
	1.672192,
	1.616896,
	1.722368,
	1.748992,
	1.692672,
	1.755136,
	1.718272,
	1.765376,
	1.704960,
	1.771520,
	1.727488,
	1.756160,
	1.726464,
	1.745920,
	1.714176,
	1.630208,
	1.724416,
	1.794048,
	1.764352,
	1.836032,
	1.734656,
	1.827840,
	1.732608,
	1.804288,
	1.768448,
	1.761280,
	1.770496,
	1.761280,
	1.630208,
	1.659904,
	1.776640,
	1.821696,
	1.793024,
	1.915904,
	1.901568,
	1.913856,
	1.862656,
	1.906688,
	1.826816,
	1.769472,
	1.597440,
	1.717248,
	1.698816,
	1.717248,
	1.705984,
	1.789952,
	1.845248,
	1.965056,
	1.963008,
	2.123776,
	2.116608,
	2.535424,
	2.470912,
	2.167808,
	2.334720,
	2.537472,
	2.541568,
	2.599936,
	2.508800,
	2.558976,
	2.490368,
	2.295808,
	2.577408,
	2.624512,
	2.581504,
	2.311168,
	2.463744,
	2.621440,
	2.607104,
	2.289664,
	2.609152,
	2.709504,
	2.569216,
	2.593792,
	2.567168,
	2.215936,
	2.537472,
	2.209792,
	1.924096,
	2.058240,
	1.976320,
	1.975296,
	1.954816,
	1.931264,
	1.897472,
	1.961984,
	1.932288,
	1.981440,
	1.947648,
	1.861632,
	1.992704,
	2.011136,
	1.966080,
	1.976320,
	1.930240,
	1.950720,
	1.913856,
	1.955840,
	1.884160,
	1.924096,
	1.867776,
	1.891328,
	1.712128,
	1.736704,
	1.807360,
	1.855488,
	1.805312,
	1.822720,
	1.804288,
	1.856512,
	1.803264,
	1.842176,
	1.768448,
	1.835008,
	1.637376,
	1.807360,
	1.634304,
	1.794048,
	1.772544,
	1.814528,
	1.740800,
	1.802240,
	1.779712,
	1.840128,
	1.753088,
	1.790976,
	1.758208,
	1.814528,
	1.680384,
	1.703936,
	1.798144,
	1.852416,
	1.856512,
	1.845248,
	1.790976,
	1.874944,
	1.773568,
	1.856512,
	1.833984,
	1.739776,
	1.732608,
	1.881088,
	1.807360,
	1.875968,
	1.802240,
	1.854464,
	1.771520,
	1.797120,
	1.826816,
	1.838080,
	1.820672,
	1.891328,
	1.844224,
	1.762304,
	1.828864,
	1.889280,
	1.805312,
	1.870848,
	1.827840,
	1.868800,
	1.803264,
	1.817600,
	1.772544,
	1.812480,
	1.765376,
	1.266688,
	1.757184,
	1.650688,
	1.736704,
	1.803264,
	1.743872,
	1.809408,
	1.748992,
	1.832960,
	1.772544,
	1.801216,
	1.763328,
	1.242112,
	1.647616,
	1.775616,
	1.756160,
	1.793024,
	1.744896,
	1.778688,
	1.734656,
	1.806336,
	1.748992,
	]
# OPAQUE:
#	CPU TIME:	0.008029, 512
#	GPU TIME:	1.661709, 512

# plt.plot(Scene_Render_cpu, label="Scene Render CPU")
plt.plot(Scene_Render_gpu, label="Scene Render GPU")
# plt.plot(OPAQUE_cpu, label="Opaque Render CPU")
plt.plot(OPAQUE_gpu, label="Opaque Render GPU")
# plt.plot(Clustered_cpu, label="Clustered Shading CPU")
plt.plot(Clustered_gpu, label="Clustered Shading GPU")
plt.legend()
plt.xlabel("Frame")
plt.ylabel("ms")
plt.title(label="Forward Clustered Pipeline")
plt.show()
